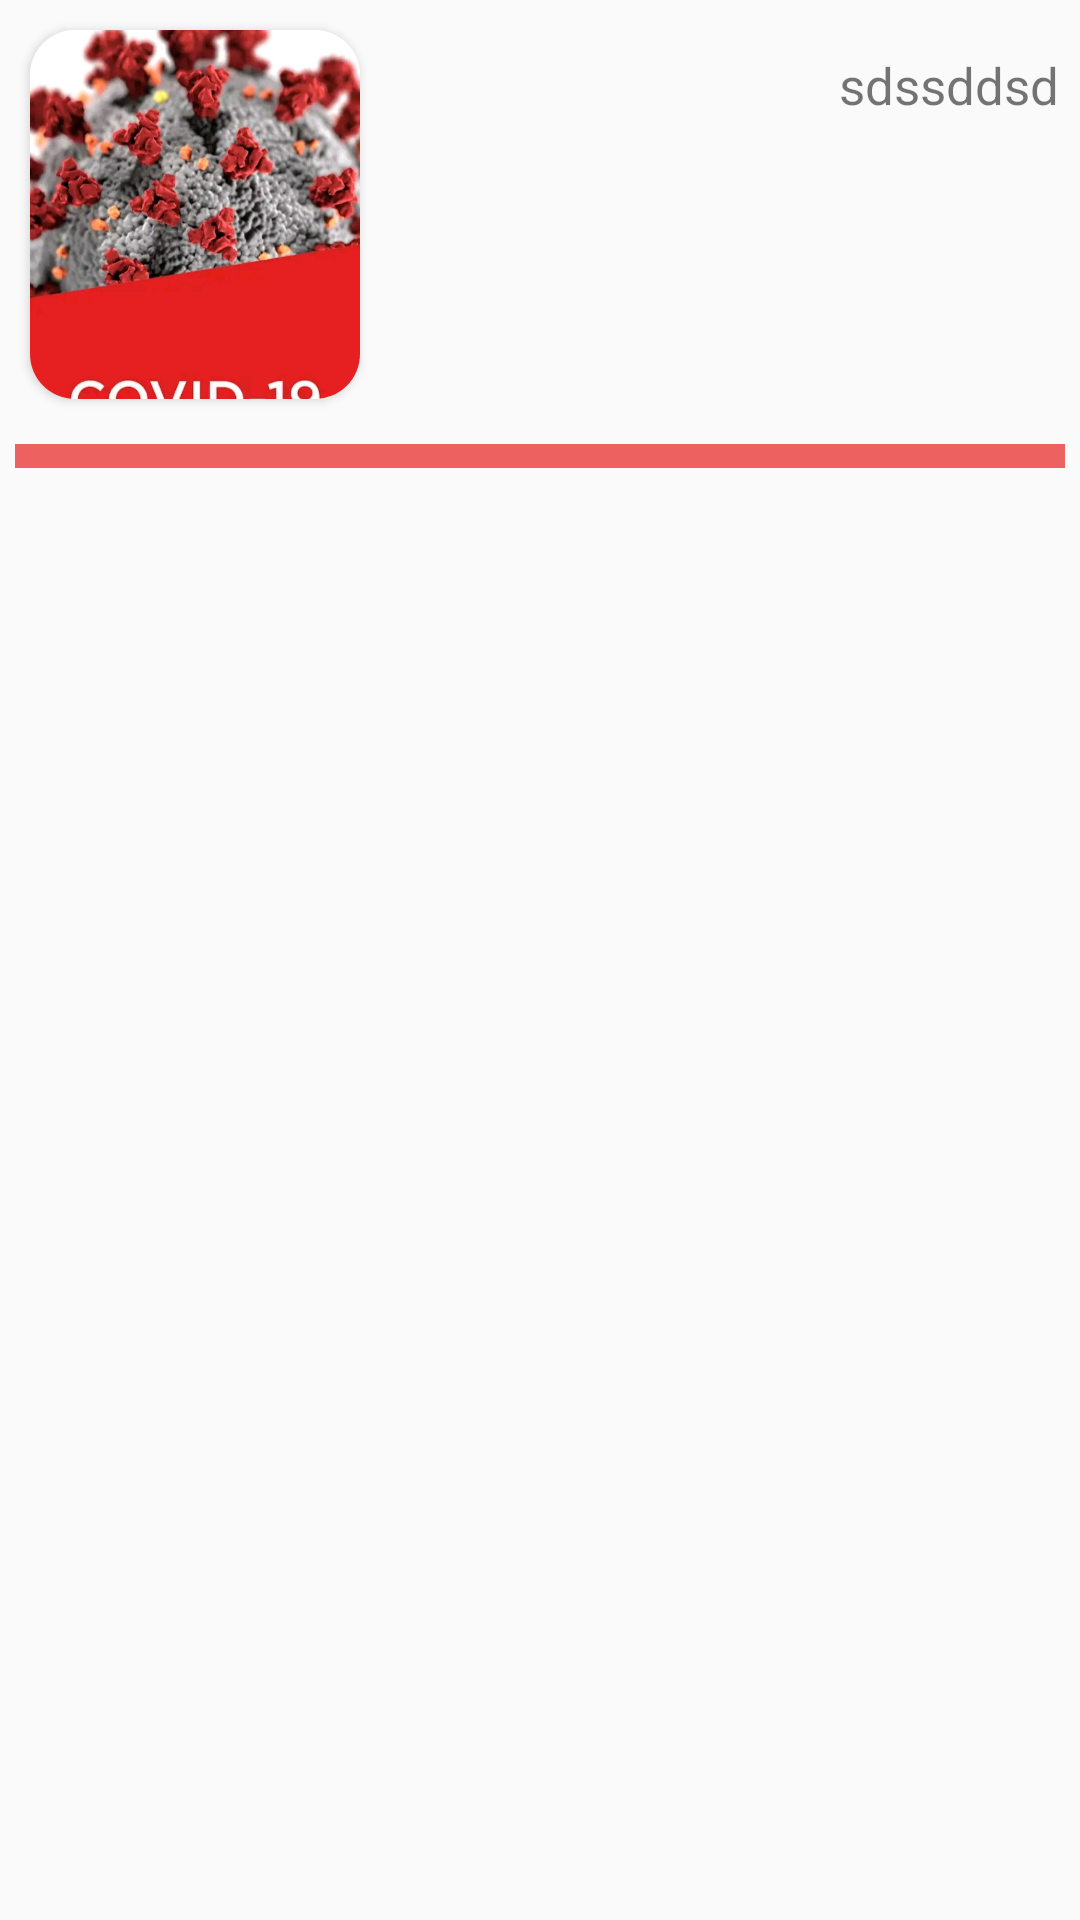

Here is an Android app screen rendered from its layout file. Give the layout XML and the strings, colors and styles it references.
<!-- AndroidManifest.xml: application theme AppTheme -->
<!-- res/layout/protectionways_list.xml -->
<?xml version="1.0" encoding="utf-8"?>
<LinearLayout xmlns:android="http://schemas.android.com/apk/res/android"
    xmlns:app="http://schemas.android.com/apk/res-auto"
    android:orientation="vertical"
    android:layout_width="match_parent"
    android:layout_height="150dp"
    android:layout_margin="5dp"
    >
    <LinearLayout
        android:layout_width="match_parent"
        android:layout_height="143dp"
        android:orientation="horizontal"
        >
        <androidx.cardview.widget.CardView
            android:layout_width="0dp"
            android:layout_height="match_parent"
            android:layout_weight="1"
            app:cardCornerRadius="15dp"
            android:elevation="8dp"
            android:layout_margin="10dp"
            >
            <ImageView
                android:layout_width="match_parent"
                android:layout_height="match_parent"
                android:id="@+id/photo_way_id"
                android:src="@drawable/corn"
                android:scaleType="centerCrop"
                />

        </androidx.cardview.widget.CardView>

        <TextView
            android:layout_width="0dp"
            android:layout_height="match_parent"
            android:layout_weight="2"
            android:layout_marginLeft="10dp"
            android:layout_marginTop="10dp"
            android:layout_marginBottom="10dp"
            android:text="sdssddsd"
            android:padding="7dp"
            android:id="@+id/text_ways_id"
            android:gravity="right"
            android:textSize="17sp"
            />

    </LinearLayout>

    <View
        android:layout_width="match_parent"
        android:layout_height="8dp"
        android:background="@color/colorPrimaryDark"
        android:layout_margin="5dp"
        />
</LinearLayout>
<!-- resources referenced by this layout -->
<resources>
  <color name="colorPrimaryDark">#EE6161</color>
  <!-- drawable corn: jpg bitmap (drawable, 163696 bytes) -->
  <style name="AppTheme" parent="Theme.AppCompat.Light.NoActionBar">
          
          <item name="colorPrimary">@color/colorPrimary</item>
          <item name="colorPrimaryDark">@color/colorPrimaryDark</item>
          <item name="colorAccent">@color/colorAccent</item>
      </style>
  <color name="colorPrimary">#F37C7C</color>
  <color name="colorAccent">#F9B1B1</color>
</resources>
